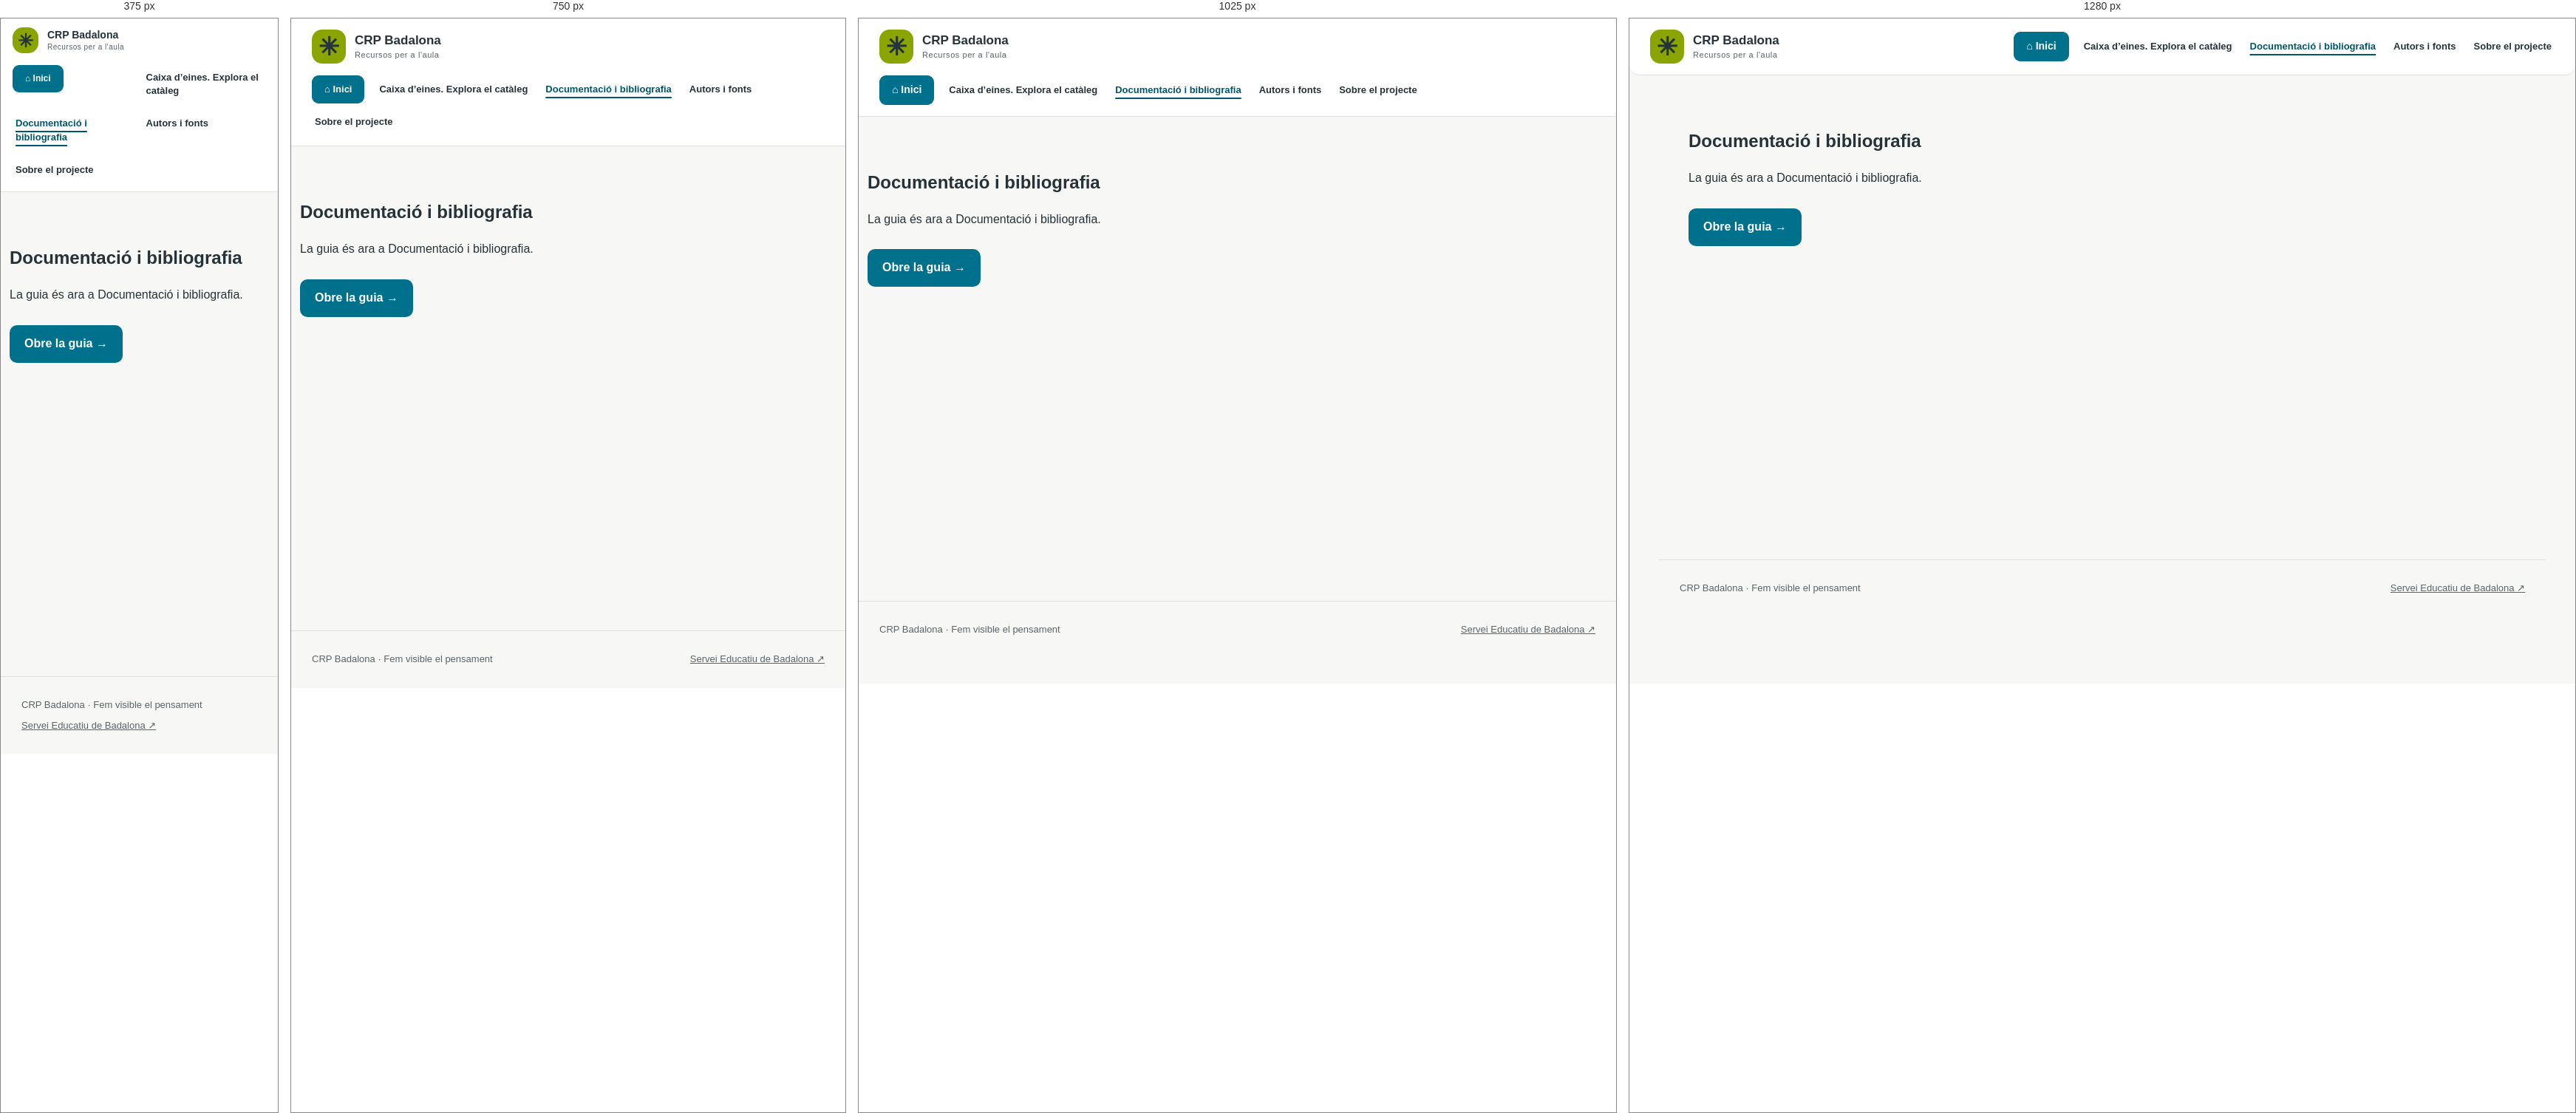
Rendered at 375 px, 750 px, 1025 px and 1280 px, left to right.

<!-- file: comencem.html -->
<!doctype html><html lang="ca"><head><meta charset="utf-8"><meta name="viewport" content="width=device-width,initial-scale=1"><meta name="theme-color" content="#8aa500"><meta name="description" content="Rutines i destreses de pensament per a docents de totes les etapes. Catàleg de recursos del CRP Badalona."><title>Documentació i bibliografia · CRP Badalona</title><link rel="stylesheet" href="styles.css?v=20261026-2"><link rel="stylesheet" href="comencem.css?v=20261026-2"><link rel="stylesheet" href="theme.css?v=20261026-2"><link rel="stylesheet" href="navigation.css?v=20261123"></head><body><a class="skip" href="#contingut">Salta al contingut</a><header class="top"><a href="index.html" class="brand"><span class="mark" aria-hidden="true">✳</span><span>CRP <strong>Badalona</strong><small>Recursos per a l'aula</small></span></a><nav aria-label="Navegació principal"><a class="home-button" href="index.html">⌂ Inici</a><a href="caixa-eines.html">Caixa d’eines. Explora el catàleg</a><a aria-current="page" href="documentacio.html">Documentació i bibliografia</a><a href="autories.html">Autors i fonts</a><a href="sobre.html">Sobre el projecte</a></nav></header><main id="contingut"><section class="intro"><h1>Documentació i bibliografia</h1><p>La guia és ara a Documentació i bibliografia.</p><a class="cta" href="documentacio.html">Obre la guia →</a></section></main><footer><span>CRP Badalona · Fem visible el pensament</span><a href="https://serveiseducatius.xtec.cat/badalona/" target="_blank" rel="noopener noreferrer">Servei Educatiu de Badalona ↗</a></footer><script src="legacy-links.js?v=20261123-home" defer></script></body></html>

/* @media block from styles.css */
@media(max-width:850px){.filters{grid-template-columns:1fr 1fr}.search-label{grid-column:1/-1}.clear{grid-column:1/-1}.cards,.categories{grid-template-columns:repeat(2,1fr)}.hero-text{padding:48px 32px}.hero-art{min-height:250px}.big-star{font-size:100px}}

/* @media block from styles.css */
@media(max-width:620px){.top{padding:16px}.top nav{gap:12px;font-size:12px}.brand{font-size:14px}.brand small{display:none}.mark{width:35px;height:35px;font-size:25px}.hero{margin:0 10px;grid-template-columns:1fr}.hero-text{padding:38px 26px}.hero-art{display:none}.section-top{display:block}.section-top p{margin-top:8px}.categories,.cards{grid-template-columns:1fr}.category{min-height:115px}.guidance{grid-template-columns:1fr;padding:25px!important}.examples{grid-template-columns:1fr}.dialog-shell{padding:24px 18px}footer{display:block}footer a{display:block;margin-top:8px}}

/* @media block from comencem.css */
@media(max-width:950px){.resource-grid{grid-template-columns:1fr 1fr}.learn-hero{padding:34px;gap:25px;grid-template-columns:1.4fr .8fr}.learn-hero h1{font-size:45px}.concept-step{padding:18px 12px}.concept-step strong{font-size:27px}.closing-card{flex-direction:column;align-items:flex-start}}

/* @media block from comencem.css */
@media(max-width:650px){.learn-main{padding:0 16px}.learn-hero{padding:28px 23px;grid-template-columns:1fr;gap:18px}.learn-hero h1{font-size:38px}.learn-hero .lead{font-size:17px}.concept-art{display:grid;grid-template-columns:1fr 22px 1fr;align-items:center;gap:5px;padding-top:8px}.concept-step{padding:15px 8px}.concept-step span{font-size:10px}.concept-step strong{font-size:23px}.concept-connector{transform:rotate(-90deg);font-size:24px}.concept-art p{grid-column:1/-1}.hero-actions{gap:16px}.concept-grid,.classroom-grid,.video-grid,.resource-grid{grid-template-columns:1fr}.learn-section{margin:55px 0}.concept-card{padding:23px}.classroom,.bibliography{padding:24px 19px}.classroom-grid article{padding:21px}.context-controls{gap:8px}.context-controls button{font-size:12px;padding:9px 12px}.question-bank>div{grid-template-columns:1fr}.question-bank{padding:23px}.question-bank p{font-size:16px}.start-steps li{padding:19px 18px 19px 61px}.start-steps li:before{left:17px}.video-copy{padding:21px}.closing-card{padding:27px}.section-nav{gap:8px;padding:20px 0}.section-nav a{font-size:12px;padding:7px 12px}.learn-page .top nav{gap:12px}}

/* @media block from theme.css */
@media(min-width:1250px){.top{border-radius:0 0 14px 14px}}

/* @media block from theme.css */
@media(max-width:850px){.top{flex-wrap:wrap;gap:12px}.top nav{gap:15px}.top nav .home-button{font-size:13px;padding:8px 12px}main>section.guidance:first-child{margin:18px 16px 24px;grid-template-columns:1fr;padding:25px!important;gap:16px}.guidance aside{display:none}.hero{margin-left:16px;margin-right:16px}.hero-text{padding:35px 28px}}

/* @media block from theme.css */
@media(max-width:620px){.top{padding:12px 16px;gap:10px}.top .brand small{display:block;font-size:10px}.top nav{width:100%;gap:12px;justify-content:space-between;font-size:12px}.top nav .home-button{padding:7px 10px;font-size:12px}.hero-text{padding:30px 24px}.hero h1{font-size:43px}main>section.guidance:first-child{padding:23px!important}.guidance .eyebrow{font-size:10px}.guidance p{font-size:14px}.guidance .comencem-guide-link{font-size:14px}.learn-page .top nav{gap:12px}.learn-main{padding-top:8px}.detail-home{font-size:13px}.section-nav{position:static}}

/* @media block from navigation.css */
@media(max-width:1100px){.top{position:static}.top .brand{width:100%}.top nav{justify-content:flex-start}.catalog-wrapper,#propostes{scroll-margin-top:18px}}

/* @media block from navigation.css */
@media(max-width:620px){.top nav{display:grid;grid-template-columns:1fr 1fr;align-items:start;gap:10px;font-size:13px}.top nav .home-button{justify-self:start}.top nav a{overflow-wrap:anywhere}.portal-grid{grid-template-columns:1fr}.catalog-wrapper .intro,.catalog-wrapper .catalog-section{padding:0 20px}.portal-section{padding:0 20px}.hero{margin-top:20px}.portal-card{padding:20px}}

/* @media block from navigation.css */
@media(max-width:1100px){.home-guide>section,#rutines-destreses{scroll-margin-top:20px}}

/* @media block from navigation.css */
@media(max-width:620px){.home-guide .learn-hero h2{font-size:36px}}